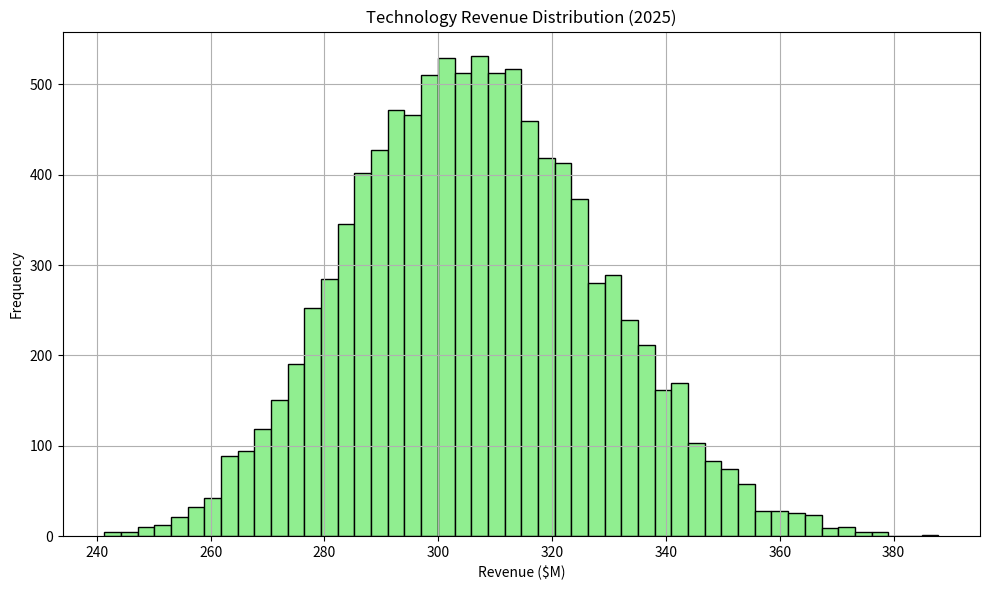

Here is the Python script that generated this plot:
import numpy as np
import pandas as pd
import matplotlib.pyplot as plt

# Number of simulations
n = 10000

# -------------------------------
# TECHNOLOGY (2025) Monte Carlo Simulation
# -------------------------------

# Input distributions from scenario table
tam_tech = np.random.triangular(93.37, 103.75, 114.12, n)          # TAM ($B)
capture_tech = np.random.triangular(0.09, 0.10, 0.11, n)           # Capture Rate (%)
charge_tech = np.random.triangular(0.0266, 0.0295, 0.0325, n)      # GIGA Charge Rate (%)

# Revenue = TAM × Capture × Charge × 1000 (convert to $M)
revenue_tech = tam_tech * capture_tech * charge_tech * 1000

# Create DataFrame
results = pd.DataFrame({
    "TAM ($B)": tam_tech,
    "Capture Rate (%)": capture_tech,
    "Charge Rate (%)": charge_tech,
    "Revenue ($M)": revenue_tech
})

# Summary statistics
summary = results.describe(percentiles=[0.05, 0.5, 0.95])
print("=== Technology Revenue Simulation (2025) ===")
print(summary[["Revenue ($M)"]])

# -------------------------------
# OPTIONAL: Plot Distribution
# -------------------------------
plt.figure(figsize=(10, 6))
plt.hist(revenue_tech, bins=50, color='lightgreen', edgecolor='black')
plt.title("Technology Revenue Distribution (2025)")
plt.xlabel("Revenue ($M)")
plt.ylabel("Frequency")
plt.grid(True)
plt.tight_layout()
plt.show()
